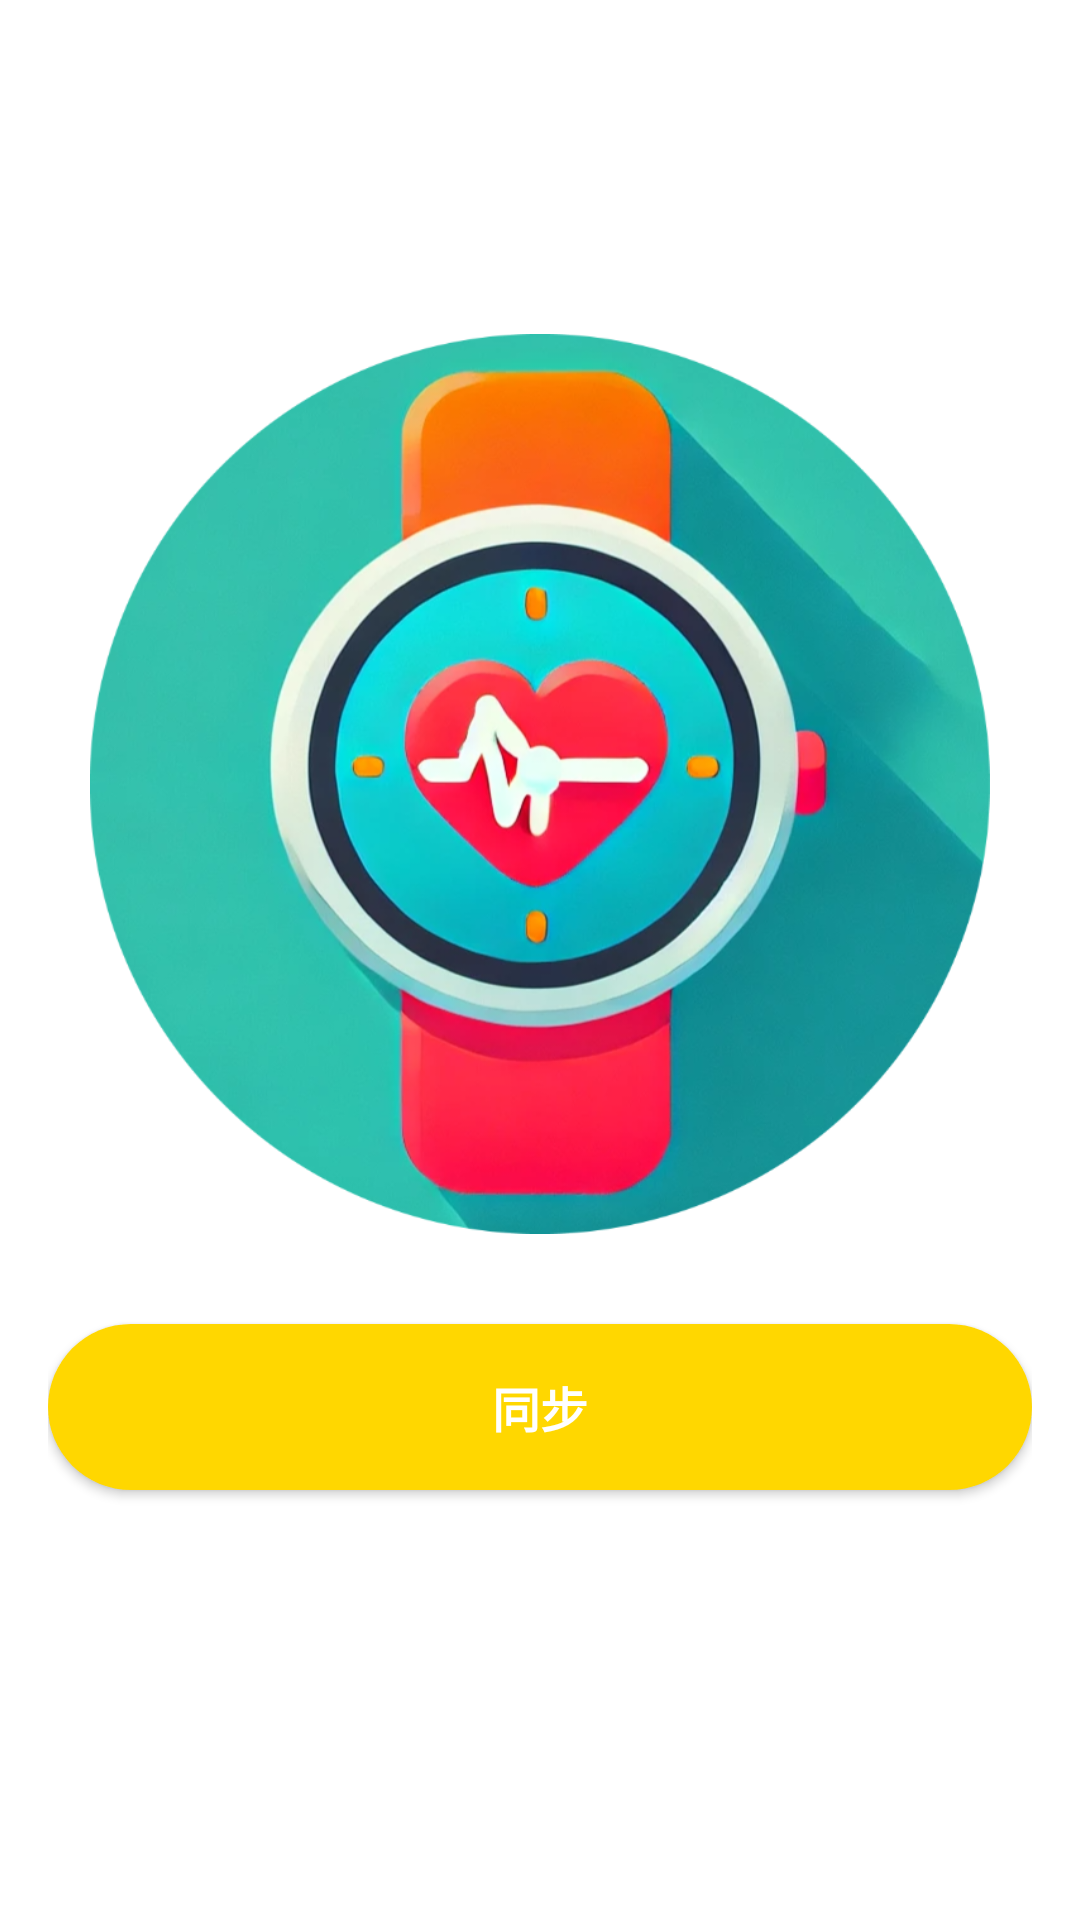

Produce the Android XML layout that renders to this screen, including the resource entries it uses.
<!-- AndroidManifest.xml: application theme AppTheme -->
<!-- res/layout/fragment_device.xml -->
<LinearLayout xmlns:android="http://schemas.android.com/apk/res/android"
    android:layout_width="match_parent"
    android:layout_height="match_parent"
    xmlns:app="http://schemas.android.com/apk/res-auto"
    android:orientation="vertical"
    android:padding="16dp"
    android:gravity="center"
    android:background="@android:color/white">

        
        <LinearLayout
            android:layout_width="match_parent"
            android:layout_height="wrap_content"
            android:orientation="vertical">

            

            

            
            <ImageView
                android:id="@+id/device_image"
                android:layout_width="300dp"
                android:layout_height="300dp"
                android:layout_gravity="center"
                android:src="@drawable/watch2" />

            
            <Button
                android:id="@+id/sync_button"
                android:layout_width="match_parent"
                android:layout_height="wrap_content"
                android:text="同步"
                android:textSize="16sp"
                android:textColor="@android:color/white"
                android:background="@drawable/round_button"
                android:layout_gravity="center_horizontal"
                android:padding="16dp"
                app:layout_constraintTop_toTopOf="@+id/device_image"
                android:layout_marginTop="30dp"
                android:textStyle="bold"/>

            
            <LinearLayout
                android:layout_width="match_parent"
                android:layout_height="wrap_content"
                android:orientation="vertical"
                android:layout_marginTop="32dp"/>

        </LinearLayout> 

</LinearLayout>
<!-- resources referenced by this layout -->
<resources>
  <!-- drawable round_button (drawable) -->
  <?xml version="1.0" encoding="utf-8"?>
  <shape xmlns:android="http://schemas.android.com/apk/res/android">
      <solid android:color="@color/colorPrimary" /> 
      <corners android:radius="300dp" /> 
      <stroke android:width="0dp" android:color="@android:color/black" /> 
  </shape>
  <!-- drawable watch2: png bitmap (drawable, 493911 bytes) -->
  <style name="AppTheme" parent="Theme.AppCompat.Light.DarkActionBar">
          
          <item name="colorPrimary">@color/colorPrimary</item>
          <item name="colorPrimaryDark">@color/colorPrimaryDark</item>
      </style>
  <color name="colorPrimary">#FFD700</color>
  <color name="colorPrimaryDark">#FDFCDD</color>
</resources>
